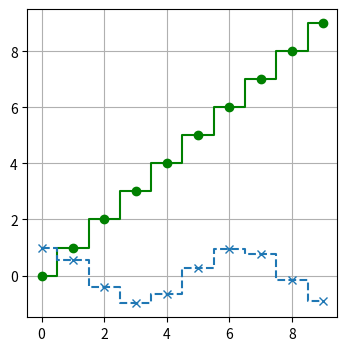
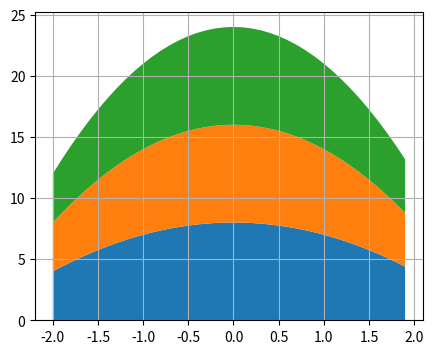

Reproduce these figures in Python, in order. (Note: this script raises an exception after producing the figures.)
import matplotlib.pyplot as plt
import numpy as np

fig1 = plt.figure(figsize=(4, 4))
ax1 = fig1.add_subplot()
x1 = np.arange(0, 10)
ax1.step(x1, x1, '-go', x1, np.cos(x1), '--x', where='mid')
ax1.grid()
fig1.show()

fig2 = plt.figure(figsize=(5, 4))
ax2 = fig2.add_subplot()
x2 = np.arange(-2, 2, 0.1)
y1 = np.array([-y**2 for y in x2]) + 8
y2 = np.array([-y**2 for y in x2]) + 8
y3 = np.array([-y**2 for y in x2]) + 8
ax2.stackplot(x2, y1, y2, y3)
ax2.grid()
fig2.show()

fig3 = plt.figure(figsize=(6, 4))
ax3 = fig3.add_subplot()
x3 = np.arange(-np.pi, np.pi, 0.3)
ax3.stem(x3, np.cos(x3), '--r', '^g', ':', bottom=0.5)
ax3.grid()
fig3.show()

fig4 = plt.figure(figsize=(6, 4))
ax4 = fig4.add_subplot()
x = np.random.normal(0, 2, 500)
y = np.random.normal(0, 2, 500)
ax4.scatter(x, y, s=5, c='g', lw=0.1, marker='s', edgecolors='r')
ax4.grid()
fig4.show()

plt.show()
